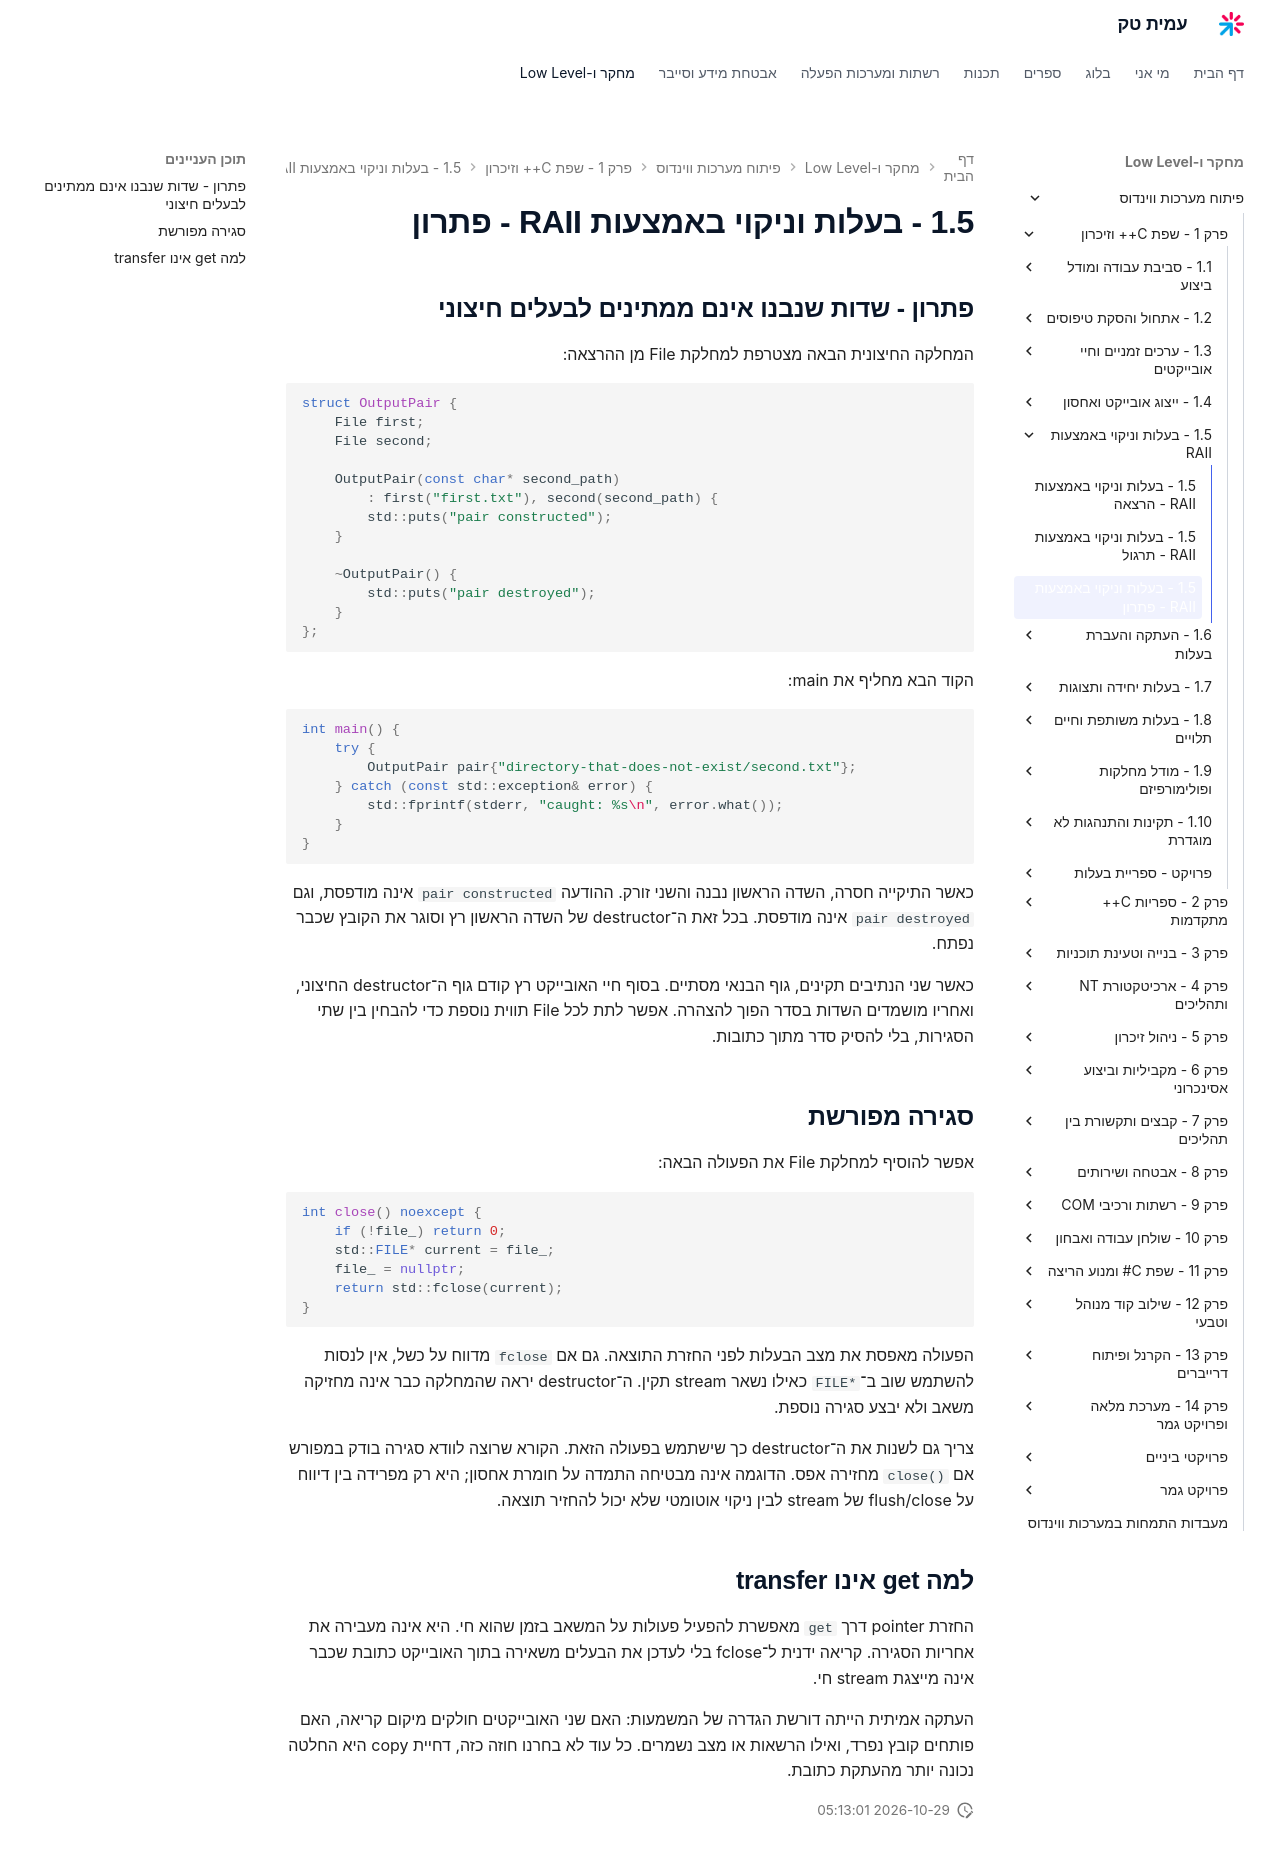

repository: AmitPinchasi/amittech · page: פיתוח-מערכות-ווינדוס/1 - שפת C++ וזיכרון/1.5 - בעלות וניקוי באמצעות RAII/1.5 - בעלות וניקוי באמצעות RAII - פתרון/index.html · generator: mkdocs

## פתרון - שדות שנבנו אינם ממתינים לבעלים חיצוני

המחלקה החיצונית הבאה מצטרפת למחלקת File מן ההרצאה:

```cpp
struct OutputPair {
    File first;
    File second;

    OutputPair(const char* second_path)
        : first("first.txt"), second(second_path) {
        std::puts("pair constructed");
    }

    ~OutputPair() {
        std::puts("pair destroyed");
    }
};
```

הקוד הבא מחליף את main:

```cpp
int main() {
    try {
        OutputPair pair{"directory-that-does-not-exist/second.txt"};
    } catch (const std::exception& error) {
        std::fprintf(stderr, "caught: %s\n", error.what());
    }
}
```

כאשר התיקייה חסרה, השדה הראשון נבנה והשני זורק. ההודעה `pair constructed` אינה מודפסת, וגם `pair destroyed` אינה מודפסת. בכל זאת ה־destructor של השדה הראשון רץ וסוגר את הקובץ שכבר נפתח.

כאשר שני הנתיבים תקינים, גוף הבנאי מסתיים. בסוף חיי האובייקט רץ קודם גוף ה־destructor החיצוני, ואחריו מושמדים השדות בסדר הפוך להצהרה. אפשר לתת לכל File תווית נוספת כדי להבחין בין שתי הסגירות, בלי להסיק סדר מתוך כתובות.

## סגירה מפורשת

אפשר להוסיף למחלקת File את הפעולה הבאה:

```cpp
int close() noexcept {
    if (!file_) return 0;
    std::FILE* current = file_;
    file_ = nullptr;
    return std::fclose(current);
}
```

הפעולה מאפסת את מצב הבעלות לפני החזרת התוצאה. גם אם `fclose` מדווח על כשל, אין לנסות להשתמש שוב ב־`FILE*` כאילו נשאר stream תקין. ה־destructor יראה שהמחלקה כבר אינה מחזיקה משאב ולא יבצע סגירה נוספת.

צריך גם לשנות את ה־destructor כך שישתמש בפעולה הזאת. הקורא שרוצה לוודא סגירה בודק במפורש אם `close()` מחזירה אפס. הדוגמה אינה מבטיחה התמדה על חומרת אחסון; היא רק מפרידה בין דיווח על flush/close של stream לבין ניקוי אוטומטי שלא יכול להחזיר תוצאה.

## למה get אינו transfer

החזרת pointer דרך `get` מאפשרת להפעיל פעולות על המשאב בזמן שהוא חי. היא אינה מעבירה את אחריות הסגירה. קריאה ידנית ל־fclose בלי לעדכן את הבעלים משאירה בתוך האובייקט כתובת שכבר אינה מייצגת stream חי.

העתקה אמיתית הייתה דורשת הגדרה של המשמעות: האם שני האובייקטים חולקים מיקום קריאה, האם פותחים קובץ נפרד, ואילו הרשאות או מצב נשמרים. כל עוד לא בחרנו חוזה כזה, דחיית copy היא החלטה נכונה יותר מהעתקת כתובת.
